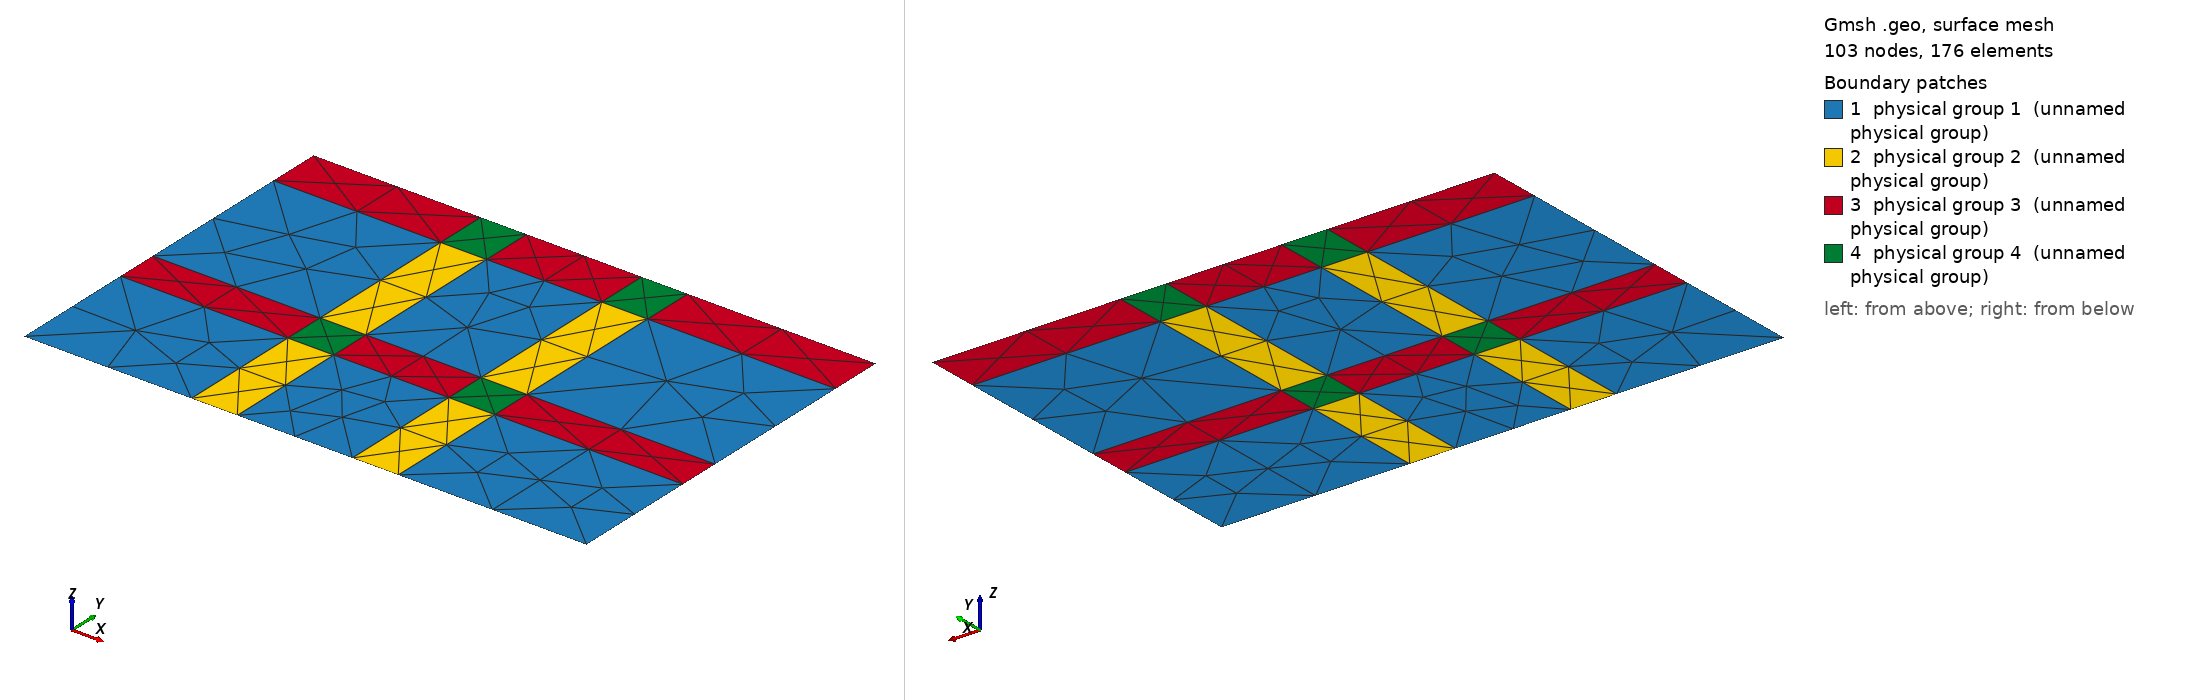

Gmsh geometry script, surface-meshed: 103 nodes, 176 surface elements. Boundary patches (legend numbers): 1 physical group 1 (unnamed physical group), 2 physical group 2 (unnamed physical group), 3 physical group 3 (unnamed physical group), 4 physical group 4 (unnamed physical group). Left view from above one corner, right view from below the opposite corner. Legend entries are the model's physical surfaces. The drawing asked Gmsh for element sizes between 1% and 20% of the model's largest extent; the script's own settings can give other sizes.

=== tartan.geo (drawn) ===
// A tartan: a 5 x 4 Cartesian grid of rectangles whose columns and rows have
// unequal widths, including four thin stripes, coloured with four materials
// so that the four cells round every crossing all differ. Colour of cell
// (i, j) is 1 + (i mod 2) + 2 (j mod 2), so a material never touches itself,
// not even diagonally at a point.
//
// What this domain is for. It is the CONTROL at scale, the way triple_point
// is the control for one junction: twelve interior quadruple points, every one
// an orthogonal crossing (directions 0, 90, 180, 270 -- congruent mod 90, so
// WELL-POSED), and fourteen places an interface lands on the wall, all at
// right angles. The field is constant, no singularity is needed anywhere, and
// the minimal block decomposition is the grid itself: exactly 20 blocks, one
// per cell. Nothing about the answer is in doubt, so a method's count minus 20
// is pure overhead and its worst element is a measure of its own damage.
//
// The unequal widths are the point of not using a checkerboard. The thin
// stripes (0.20 and 0.22 against a 2.69-wide box) are about seven elements
// across at NP = 100, and the wide cells beside them are four times that, so
// a method that splits blocks to even out aspect ratios, or that samples every
// interface at one spacing, gives itself away here without any junction being
// involved. Four materials on twenty surfaces also exercise the
// one-material-many-surfaces path.

xs[] = {0, 0.80, 1.02, 1.57, 1.79, 2.69};   // column edges: 0.80 0.22 0.55 0.22 0.90
ys[] = {0, 0.60, 0.80, 1.55, 1.80};         // row edges:    0.60 0.20 0.75 0.25
nx = #xs[] - 1;
ny = #ys[] - 1;

// Grid point (i, j) is Point(1 + i + (nx + 1) j).
For j In {0:ny}
  For i In {0:nx}
    Point(1 + i + (nx + 1) * j) = {xs[i], ys[j], 0, 1.0};
  EndFor
EndFor

// Horizontal segment from (i, j) to (i + 1, j) is Line(1000 + i + nx j); the
// vertical one from (i, j) to (i, j + 1) is Line(2000 + i + (nx + 1) j). Each
// is shared by the two cells either side of it, so the grid is conformal.
For j In {0:ny}
  For i In {0:nx - 1}
    Line(1000 + i + nx * j) = {1 + i + (nx + 1) * j, 2 + i + (nx + 1) * j};
  EndFor
EndFor
For j In {0:ny - 1}
  For i In {0:nx}
    Line(2000 + i + (nx + 1) * j) = {1 + i + (nx + 1) * j, 1 + i + (nx + 1) * (j + 1)};
  EndFor
EndFor

m1[] = {};
m2[] = {};
m3[] = {};
m4[] = {};
For j In {0:ny - 1}
  For i In {0:nx - 1}
    s = 3000 + i + nx * j;
    Curve Loop(s) = {1000 + i + nx * j, 2000 + (i + 1) + (nx + 1) * j,
                     -(1000 + i + nx * (j + 1)), -(2000 + i + (nx + 1) * j)};
    Plane Surface(s) = {s};
    c = Fmod(i, 2) + 2 * Fmod(j, 2);
    If (c == 0)
      m1[] += s;
    ElseIf (c == 1)
      m2[] += s;
    ElseIf (c == 2)
      m3[] += s;
    Else
      m4[] += s;
    EndIf
  EndFor
EndFor

Physical Surface(1) = {m1[]};
Physical Surface(2) = {m2[]};
Physical Surface(3) = {m3[]};
Physical Surface(4) = {m4[]};
